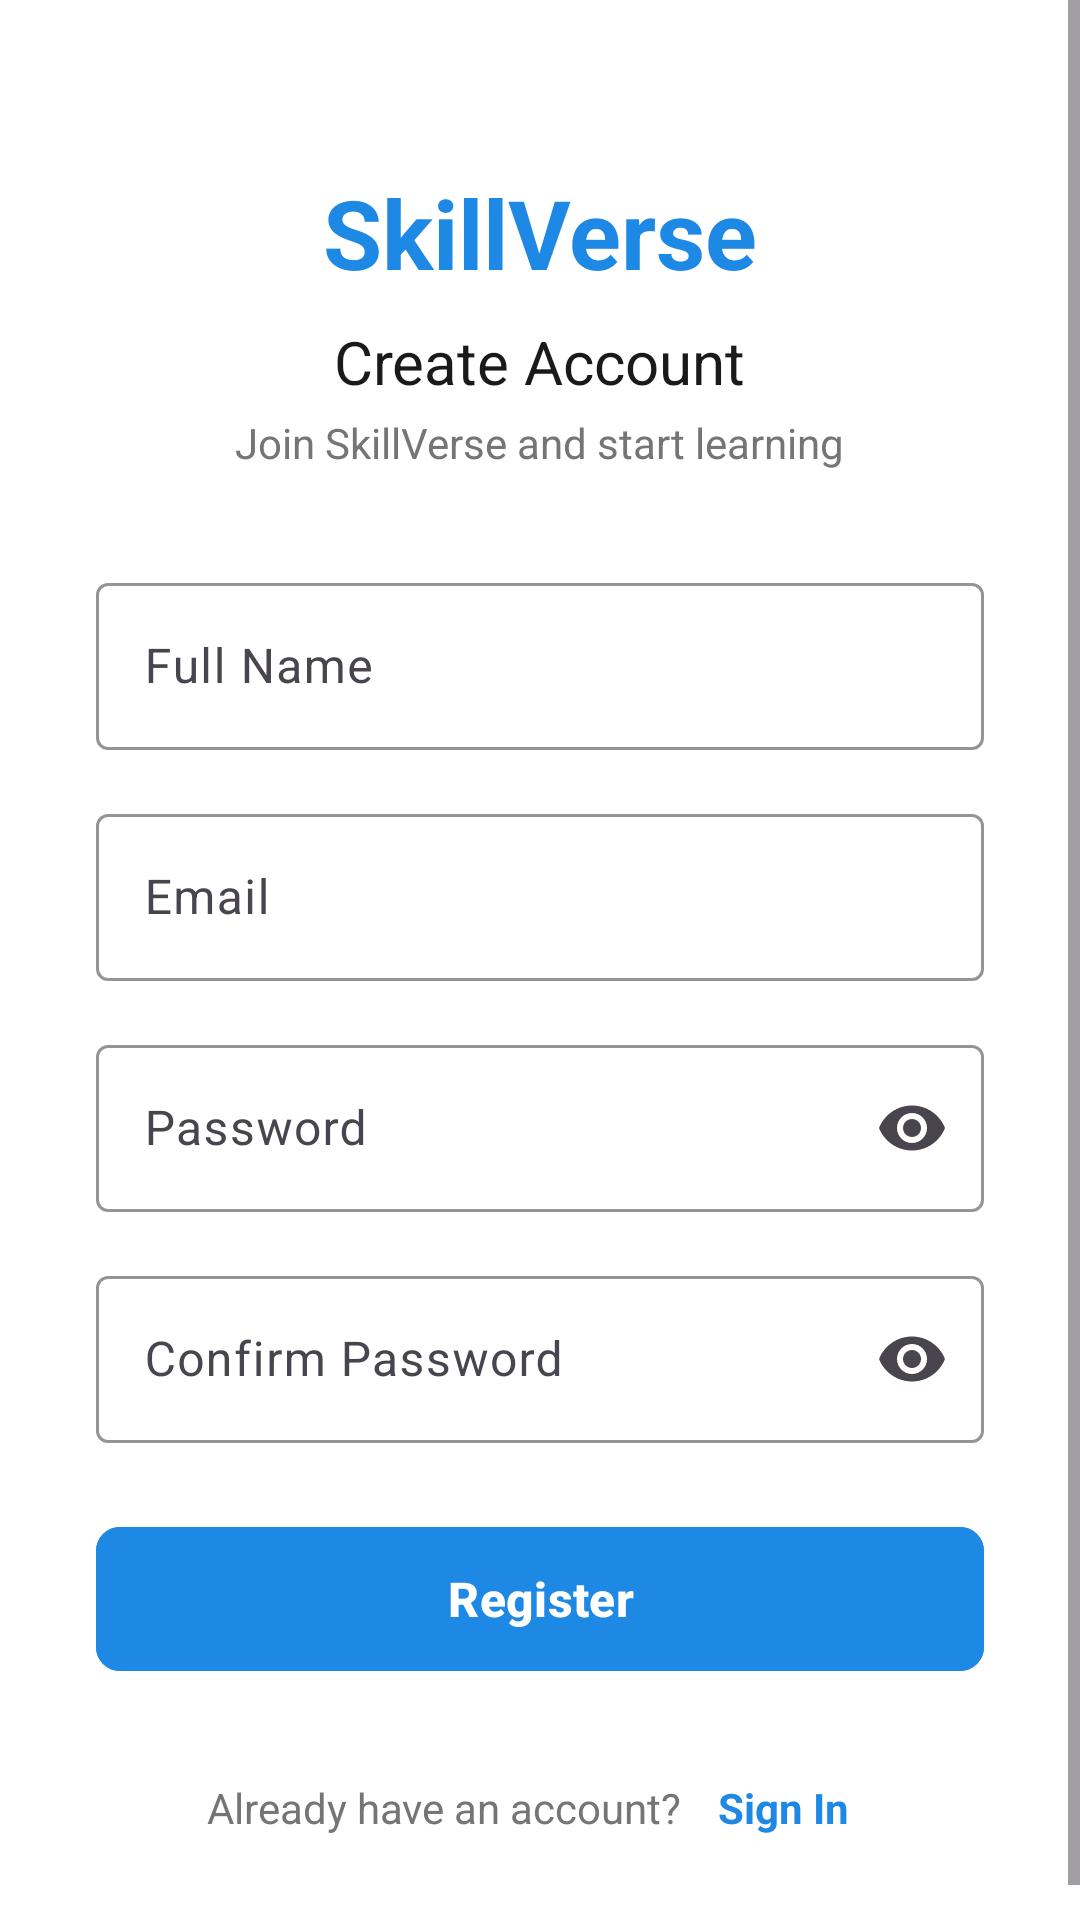

The Android layout XML behind this screen, and the referenced resources:
<!-- AndroidManifest.xml: application theme Theme.Skillverse_android -->
<!-- res/layout/activity_register.xml -->
<?xml version="1.0" encoding="utf-8"?>
<ScrollView xmlns:android="http://schemas.android.com/apk/res/android"
    xmlns:app="http://schemas.android.com/apk/res-auto"
    android:layout_width="match_parent"
    android:layout_height="match_parent"
    android:background="@color/white"
    android:fillViewport="true">

    <LinearLayout
        android:layout_width="match_parent"
        android:layout_height="wrap_content"
        android:orientation="vertical"
        android:padding="32dp"
        android:gravity="center"
        android:minHeight="100dp">

        
        <TextView
            android:id="@+id/tvAppName"
            android:layout_width="wrap_content"
            android:layout_height="wrap_content"
            android:text="@string/app_name"
            android:textColor="@color/primary_blue"
            android:textSize="32sp"
            android:textStyle="bold"
            android:layout_marginTop="24dp"
            android:layout_marginBottom="8dp" />

        
        <TextView
            android:id="@+id/tvRegisterTitle"
            android:layout_width="wrap_content"
            android:layout_height="wrap_content"
            android:text="@string/register_title"
            android:textColor="@color/text_primary"
            android:textSize="20sp"
            android:layout_marginBottom="4dp" />

        
        <TextView
            android:id="@+id/tvRegisterSubtitle"
            android:layout_width="wrap_content"
            android:layout_height="wrap_content"
            android:text="@string/register_subtitle"
            android:textColor="@color/text_secondary"
            android:textSize="14sp"
            android:layout_marginBottom="32dp" />

        
        <com.google.android.material.textfield.TextInputLayout
            android:id="@+id/nameInputLayout"
            style="@style/Widget.Material3.TextInputLayout.OutlinedBox"
            android:layout_width="match_parent"
            android:layout_height="wrap_content"
            android:hint="@string/full_name"
            app:boxStrokeColor="@color/primary_blue"
            app:hintTextColor="@color/text_secondary">

            <com.google.android.material.textfield.TextInputEditText
                android:id="@+id/etFullName"
                android:layout_width="match_parent"
                android:layout_height="wrap_content"
                android:inputType="textPersonName|textCapWords"
                android:maxLines="1"
                android:textColor="@color/black"
                android:textColorHint="@color/text_hint"
                android:textSize="16sp" />
        </com.google.android.material.textfield.TextInputLayout>

        
        <com.google.android.material.textfield.TextInputLayout
            android:id="@+id/emailInputLayout"
            style="@style/Widget.Material3.TextInputLayout.OutlinedBox"
            android:layout_width="match_parent"
            android:layout_height="wrap_content"
            android:layout_marginTop="16dp"
            android:hint="@string/email"
            app:boxStrokeColor="@color/primary_blue"
            app:hintTextColor="@color/text_secondary">

            <com.google.android.material.textfield.TextInputEditText
                android:id="@+id/etEmail"
                android:layout_width="match_parent"
                android:layout_height="wrap_content"
                android:inputType="textEmailAddress"
                android:maxLines="1"
                android:textColor="@color/black"
                android:textColorHint="@color/text_hint"
                android:textSize="16sp" />
        </com.google.android.material.textfield.TextInputLayout>

        
        <com.google.android.material.textfield.TextInputLayout
            android:id="@+id/passwordInputLayout"
            style="@style/Widget.Material3.TextInputLayout.OutlinedBox"
            android:layout_width="match_parent"
            android:layout_height="wrap_content"
            android:layout_marginTop="16dp"
            android:hint="@string/password"
            app:boxStrokeColor="@color/primary_blue"
            app:endIconMode="password_toggle"
            app:hintTextColor="@color/text_secondary">

            <com.google.android.material.textfield.TextInputEditText
                android:id="@+id/etPassword"
                android:layout_width="match_parent"
                android:layout_height="wrap_content"
                android:inputType="textPassword"
                android:maxLines="1"
                android:textColor="@color/black"
                android:textColorHint="@color/text_hint"
                android:textSize="16sp" />
        </com.google.android.material.textfield.TextInputLayout>

        
        <com.google.android.material.textfield.TextInputLayout
            android:id="@+id/confirmPasswordInputLayout"
            style="@style/Widget.Material3.TextInputLayout.OutlinedBox"
            android:layout_width="match_parent"
            android:layout_height="wrap_content"
            android:layout_marginTop="16dp"
            android:hint="@string/confirm_password"
            app:boxStrokeColor="@color/primary_blue"
            app:endIconMode="password_toggle"
            app:hintTextColor="@color/text_secondary">

            <com.google.android.material.textfield.TextInputEditText
                android:id="@+id/etConfirmPassword"
                android:layout_width="match_parent"
                android:layout_height="wrap_content"
                android:inputType="textPassword"
                android:maxLines="1"
                android:textColor="@color/black"
                android:textColorHint="@color/text_hint"
                android:textSize="16sp" />
        </com.google.android.material.textfield.TextInputLayout>

        
        <com.google.android.material.button.MaterialButton
            android:id="@+id/btnRegister"
            android:layout_width="match_parent"
            android:layout_height="56dp"
            android:layout_marginTop="24dp"
            android:backgroundTint="@color/primary_blue"
            android:text="@string/register_button"
            android:textColor="@color/white"
            android:textSize="16sp"
            android:textStyle="bold"
            app:cornerRadius="8dp" />

        
        <LinearLayout
            android:layout_width="wrap_content"
            android:layout_height="wrap_content"
            android:orientation="horizontal"
            android:layout_marginTop="24dp"
            android:gravity="center">

            <TextView
                android:layout_width="wrap_content"
                android:layout_height="wrap_content"
                android:text="@string/have_account"
                android:textColor="@color/text_secondary"
                android:textSize="14sp" />

            <TextView
                android:id="@+id/tvSignIn"
                android:layout_width="wrap_content"
                android:layout_height="wrap_content"
                android:layout_marginStart="4dp"
                android:text="@string/sign_in"
                android:textColor="@color/primary_blue"
                android:textSize="14sp"
                android:textStyle="bold"
                android:clickable="true"
                android:focusable="true"
                android:padding="8dp" />
        </LinearLayout>

    </LinearLayout>
</ScrollView>
<!-- resources referenced by this layout -->
<resources>
  <color name="black">#FF000000</color>
  <color name="primary_blue">#1E88E5</color>
  <color name="text_hint">#BDBDBD</color>
  <color name="text_primary">#1A1A1A</color>
  <color name="text_secondary">#757575</color>
  <color name="white">#FFFFFFFF</color>
  <string name="app_name">SkillVerse</string>
  <string name="confirm_password">Confirm Password</string>
  <string name="email">Email</string>
  <string name="full_name">Full Name</string>
  <string name="have_account">Already have an account?</string>
  <string name="password">Password</string>
  <string name="register_button">Register</string>
  <string name="register_subtitle">Join SkillVerse and start learning</string>
  <string name="register_title">Create Account</string>
  <string name="sign_in">Sign In</string>
  <style name="Theme.Skillverse_android" parent="Base.Theme.Skillverse_android" />
  <style name="Base.Theme.Skillverse_android" parent="Theme.Material3.DayNight.NoActionBar">
          
          <item name="colorPrimary">@color/primary_blue</item>
          <item name="colorPrimaryVariant">@color/primary_dark</item>
          <item name="colorOnPrimary">@color/white</item>
          
          
          <item name="colorSecondary">@color/primary_purple</item>
          <item name="colorSecondaryVariant">@color/primary_purple</item>
          <item name="colorOnSecondary">@color/white</item>
          
          
          <item name="android:colorBackground">@color/background_light</item>
          <item name="colorSurface">@color/surface_light</item>
          
          
          <item name="android:statusBarColor">@color/gradient_start</item>
          <item name="android:windowLightStatusBar">false</item>
          
          
          <item name="android:colorControlHighlight">@android:color/transparent</item>
          <item name="colorControlHighlight">@android:color/transparent</item>
      </style>
  <color name="primary_dark">#1A237E</color>
  <color name="primary_purple">#7B1FA2</color>
  <color name="background_light">#F5F7FA</color>
  <color name="surface_light">#FFFFFF</color>
  <color name="gradient_start">#667EEA</color>
</resources>
